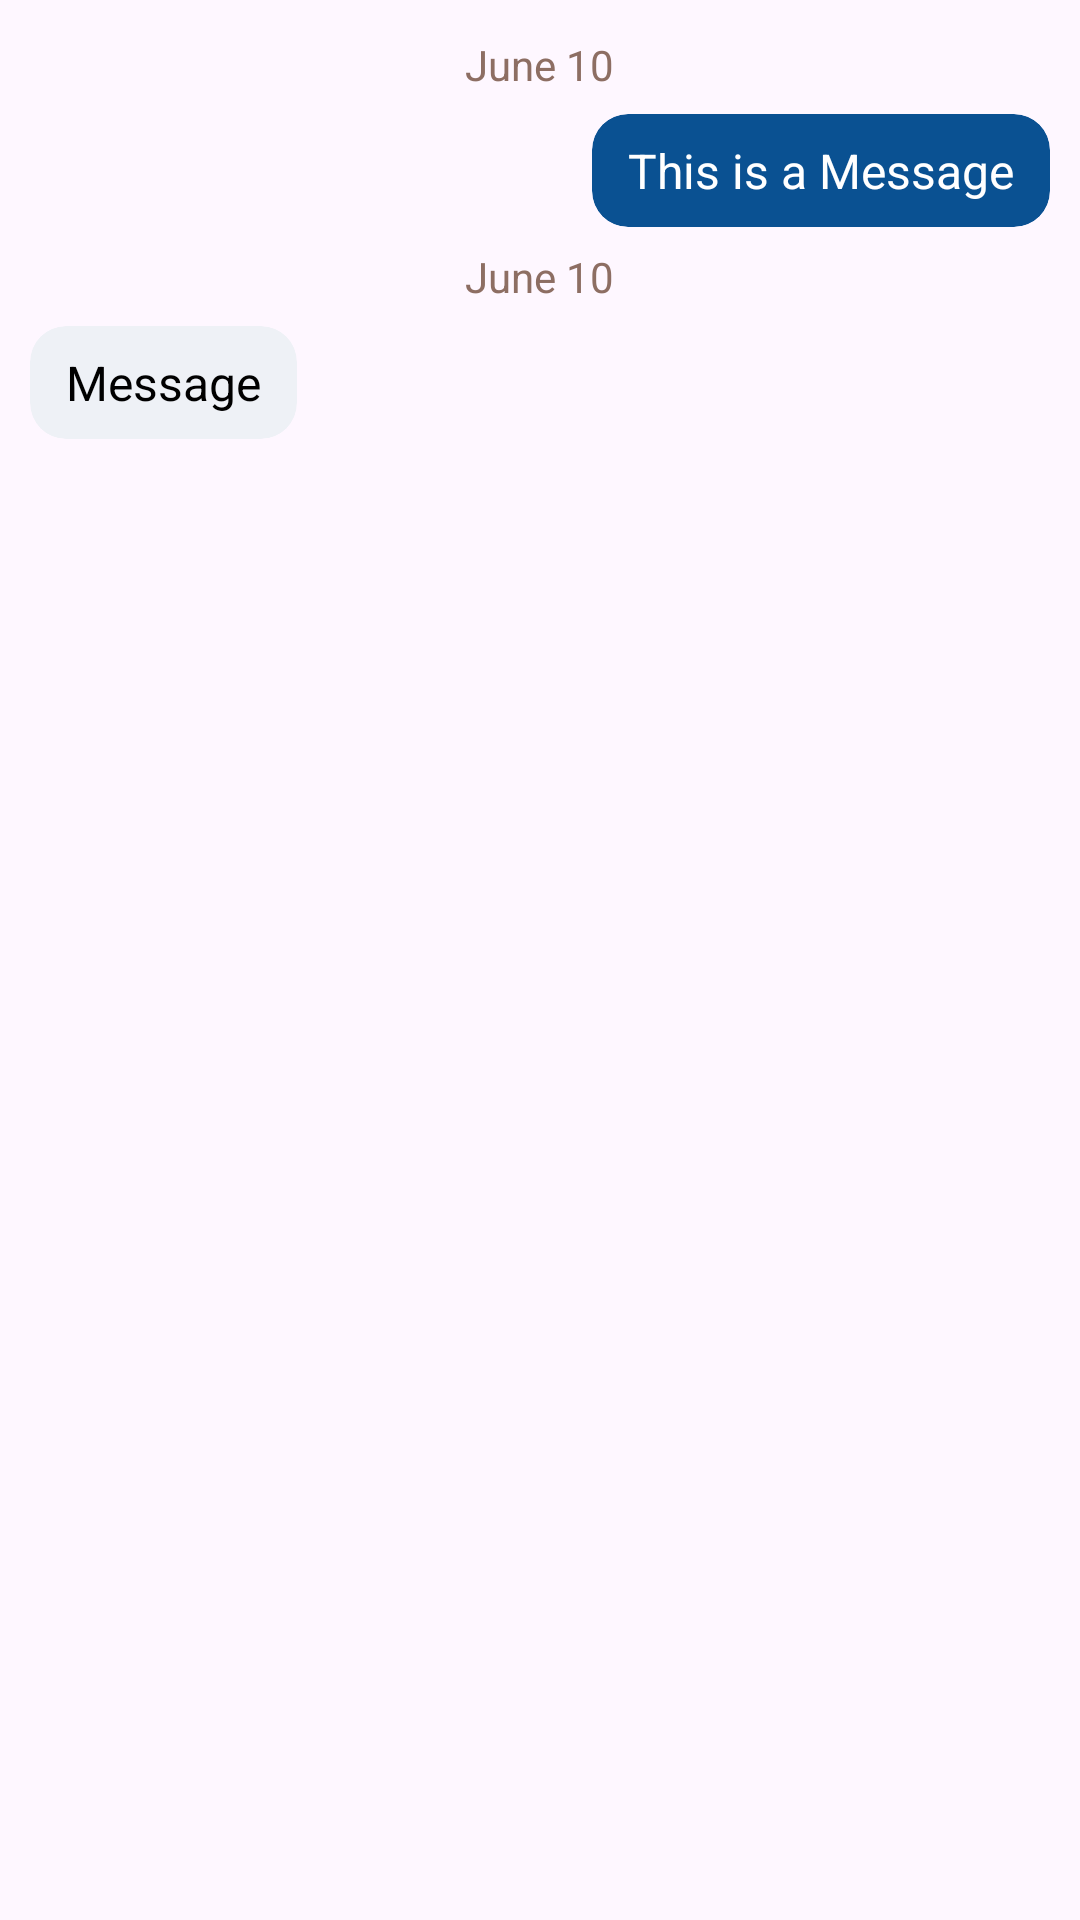

Android layout source for this screen:
<!-- AndroidManifest.xml: application theme Theme.Material3.Light.NoActionBar -->
<!-- res/layout/chat_item.xml -->
<?xml version="1.0" encoding="utf-8"?>
<androidx.constraintlayout.widget.ConstraintLayout xmlns:android="http://schemas.android.com/apk/res/android"
    xmlns:tools="http://schemas.android.com/tools"
    xmlns:app="http://schemas.android.com/apk/res-auto"
    android:layout_width="match_parent"
    android:layout_height="wrap_content">

    <LinearLayout
        android:layout_width="match_parent"
        android:layout_height="wrap_content"
        android:orientation="vertical"
        android:padding="8dp"
        app:layout_constraintTop_toTopOf="parent"
        tools:layout_editor_absoluteX="74dp">

        
        <TextView
            android:id="@+id/text_gchat_date_me"
            android:layout_width="wrap_content"
            android:layout_height="wrap_content"
            android:layout_gravity="center_horizontal"
            android:paddingStart="8dp"
            android:paddingTop="4dp"
            android:paddingEnd="8dp"
            android:paddingBottom="4dp"
            android:text="June 10"
            android:textColor="#8D6E63"
            app:layout_constraintEnd_toEndOf="parent"
            app:layout_constraintStart_toStartOf="parent"
            app:layout_constraintTop_toTopOf="parent" />

        <androidx.cardview.widget.CardView
            android:id="@+id/card_gchat_message_me"
            android:layout_width="wrap_content"
            android:layout_height="wrap_content"
            android:layout_gravity="end"
            app:cardBackgroundColor="#0A5192"
            app:cardCornerRadius="12dp"
            app:cardElevation="0dp"
            app:cardPreventCornerOverlap="false"
            app:cardUseCompatPadding="true"
            app:layout_constraintEnd_toEndOf="parent"
            app:layout_constraintTop_toBottomOf="@id/text_gchat_date_me">

            <LinearLayout
                android:id="@+id/layout_gchat_container_me"
                android:layout_width="wrap_content"
                android:layout_height="wrap_content"
                android:orientation="vertical">

                <TextView
                    android:id="@+id/text_gchat_message_me"
                    android:layout_width="wrap_content"
                    android:layout_height="wrap_content"
                    android:layout_marginBottom="8dp"
                    android:maxWidth="260dp"
                    android:paddingLeft="12dp"
                    android:paddingTop="8dp"
                    android:paddingRight="12dp"
                    android:text="This is a Message"
                    android:textColor="#ffffff"
                    android:textSize="16sp" />
            </LinearLayout>

        </androidx.cardview.widget.CardView>


        
        <TextView
            android:id="@+id/text_gchat_date_other"
            android:layout_width="wrap_content"
            android:layout_height="wrap_content"
            android:layout_gravity="center_horizontal"
            android:paddingStart="8dp"
            android:paddingTop="4dp"
            android:paddingEnd="8dp"
            android:paddingBottom="4dp"
            android:text="June 10"
            android:textColor="#8D6E63"
            app:layout_constraintEnd_toEndOf="parent"
            app:layout_constraintStart_toStartOf="parent"
            app:layout_constraintTop_toTopOf="parent" />

        <ImageView
            android:id="@+id/image_gchat_profile_other"
            android:layout_width="wrap_content"
            android:layout_height="wrap_content"
            android:layout_marginStart="16dp"
            android:contentDescription="User Icon"
            app:layout_constraintStart_toStartOf="parent"
            app:layout_constraintTop_toBottomOf="@+id/text_gchat_date_other" />

        <androidx.cardview.widget.CardView
            android:id="@+id/card_gchat_message_other"
            android:layout_width="wrap_content"
            android:layout_height="wrap_content"
            android:layout_gravity="start"
            app:cardBackgroundColor="#eef1f6"
            app:cardCornerRadius="12dp"
            app:cardElevation="0dp"
            app:cardPreventCornerOverlap="false"
            app:cardUseCompatPadding="true"
            app:layout_constraintStart_toEndOf="@+id/image_gchat_profile_other"
            app:layout_constraintTop_toBottomOf="@+id/text_gchat_date_other">

            <LinearLayout
                android:id="@+id/layout_gchat_container_other"
                android:layout_width="wrap_content"
                android:layout_height="wrap_content"
                android:orientation="vertical">

                <TextView
                    android:id="@+id/text_gchat_message_other"
                    android:layout_width="wrap_content"
                    android:layout_height="wrap_content"
                    android:layout_marginBottom="8dp"
                    android:maxWidth="260dp"
                    android:paddingLeft="12dp"
                    android:paddingTop="8dp"
                    android:paddingRight="12dp"
                    android:text="Message"
                    android:textColor="#000000"
                    android:textSize="16sp" />
            </LinearLayout>

        </androidx.cardview.widget.CardView>


    </LinearLayout>

</androidx.constraintlayout.widget.ConstraintLayout>
<!-- resources referenced by this layout -->
<resources>

</resources>
